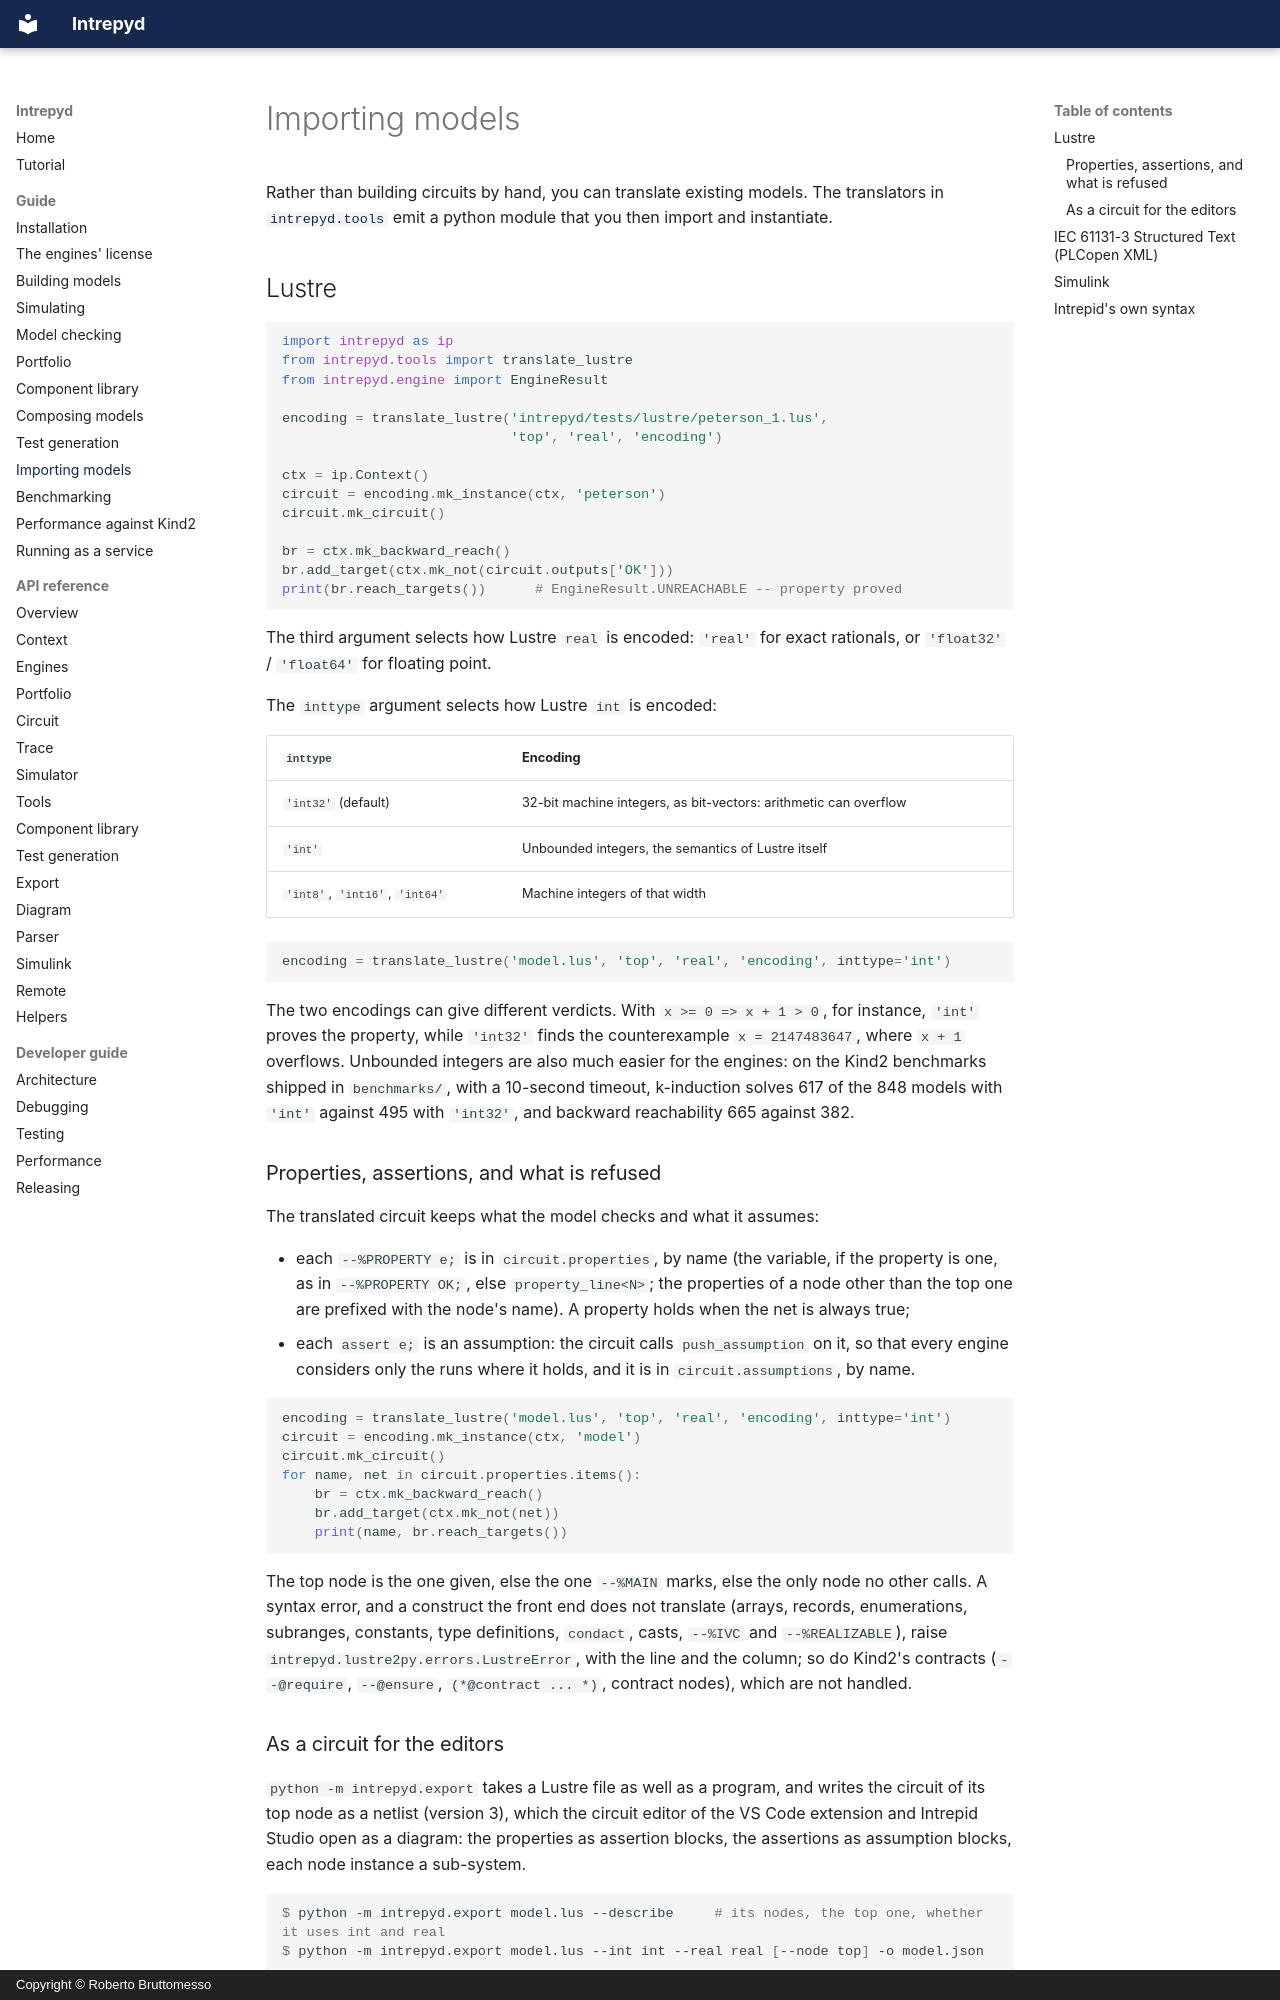

repository: formalmethods/intrepyd · page: guide/importing/index.html · generator: mkdocs · copyright: Copyright © Roberto Bruttomesso

# Importing models

Rather than building circuits by hand, you can translate existing models. The
translators in [`intrepyd.tools`](../reference/tools.md) emit a python module
that you then import and instantiate.

## Lustre

```python
import intrepyd as ip
from intrepyd.tools import translate_lustre
from intrepyd.engine import EngineResult

encoding = translate_lustre('intrepyd/tests/lustre/peterson_1.lus',
                            'top', 'real', 'encoding')

ctx = ip.Context()
circuit = encoding.mk_instance(ctx, 'peterson')
circuit.mk_circuit()

br = ctx.mk_backward_reach()
br.add_target(ctx.mk_not(circuit.outputs['OK']))
print(br.reach_targets())      # EngineResult.UNREACHABLE -- property proved
```

The third argument selects how Lustre `real` is encoded: `'real'` for exact
rationals, or `'float32'` / `'float64'` for floating point.

The `inttype` argument selects how Lustre `int` is encoded:

| `inttype`                      | Encoding                                                     |
| ------------------------------ | ------------------------------------------------------------ |
| `'int32'` (default)            | 32-bit machine integers, as bit-vectors: arithmetic can overflow |
| `'int'`                        | Unbounded integers, the semantics of Lustre itself           |
| `'int8'`, `'int16'`, `'int64'` | Machine integers of that width                               |

```python
encoding = translate_lustre('model.lus', 'top', 'real', 'encoding', inttype='int')
```

The two encodings can give different verdicts. With `x >= 0 => x + 1 > 0`, for
instance, `'int'` proves the property, while `'int32'` finds the
counterexample `x = 2147483647`, where `x + 1` overflows. Unbounded integers
are also much easier for the engines: on the Kind2 benchmarks shipped in
`benchmarks/`, with a 10-second timeout, k-induction solves 617 of the 848
models with `'int'` against 495 with `'int32'`, and backward reachability 665
against 382.

### Properties, assertions, and what is refused

The translated circuit keeps what the model checks and what it assumes:

- each `--%PROPERTY e;` is in `circuit.properties`, by name (the variable, if
  the property is one, as in `--%PROPERTY OK;`, else `property_line<N>`; the
  properties of a node other than the top one are prefixed with the node's
  name). A property holds when the net is always true;
- each `assert e;` is an assumption: the circuit calls `push_assumption` on
  it, so that every engine considers only the runs where it holds, and it is
  in `circuit.assumptions`, by name.

```python
encoding = translate_lustre('model.lus', 'top', 'real', 'encoding', inttype='int')
circuit = encoding.mk_instance(ctx, 'model')
circuit.mk_circuit()
for name, net in circuit.properties.items():
    br = ctx.mk_backward_reach()
    br.add_target(ctx.mk_not(net))
    print(name, br.reach_targets())
```

The top node is the one given, else the one `--%MAIN` marks, else the only
node no other calls. A syntax error, and a construct the front end does not
translate (arrays, records, enumerations, subranges, constants, type
definitions, `condact`, casts, `--%IVC` and `--%REALIZABLE`), raise
`intrepyd.lustre2py.errors.LustreError`, with the line and the column; so do
Kind2's contracts (`--@require`, `--@ensure`, `(*@contract ... *)`, contract
nodes), which are not handled.
